Run: headless pygame with SDL's dummy video driver; simulated clock (each Clock.tick advances the game by its frame time, no real sleeping); random seed 0; keys injected as events and as key.get_pressed() state; no mouse input.
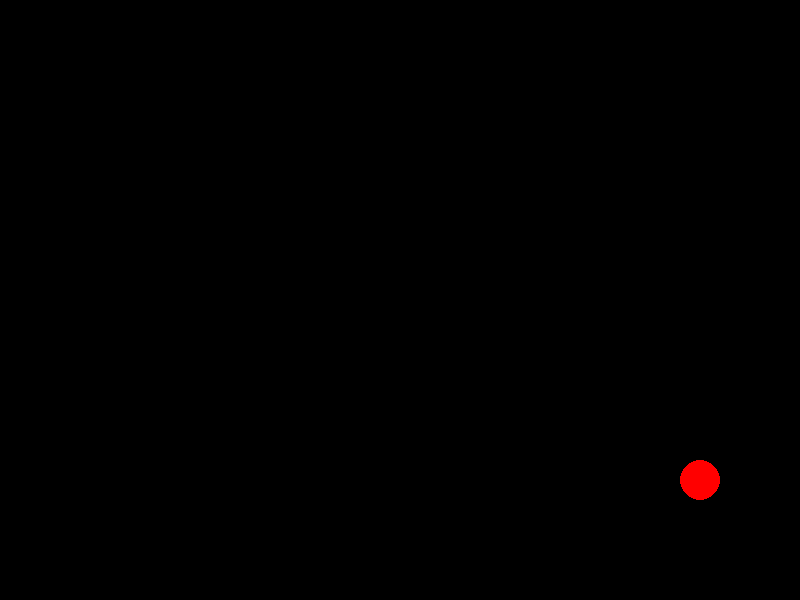
Frame 1 of 4 · flips 1–60 · no input
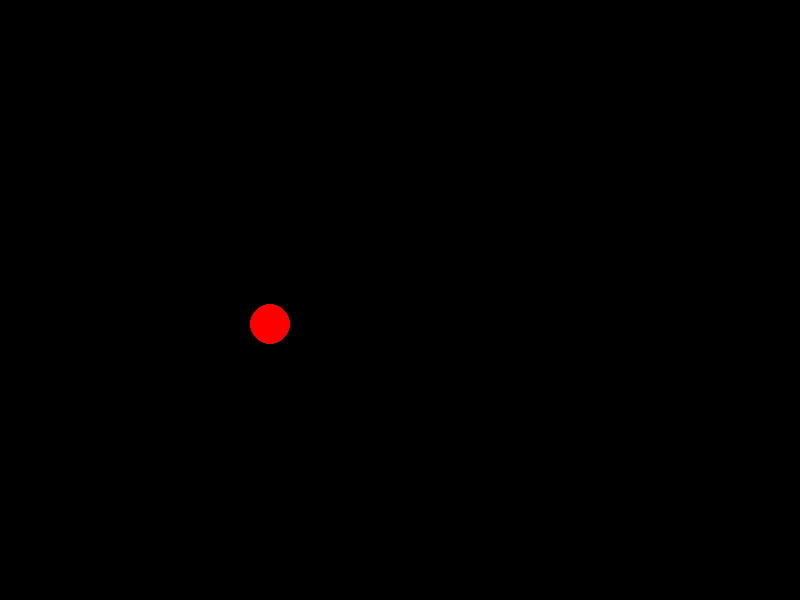
Frame 2 of 4 · flips 61–180 · tapped SPACE, RETURN · held RIGHT (→), D
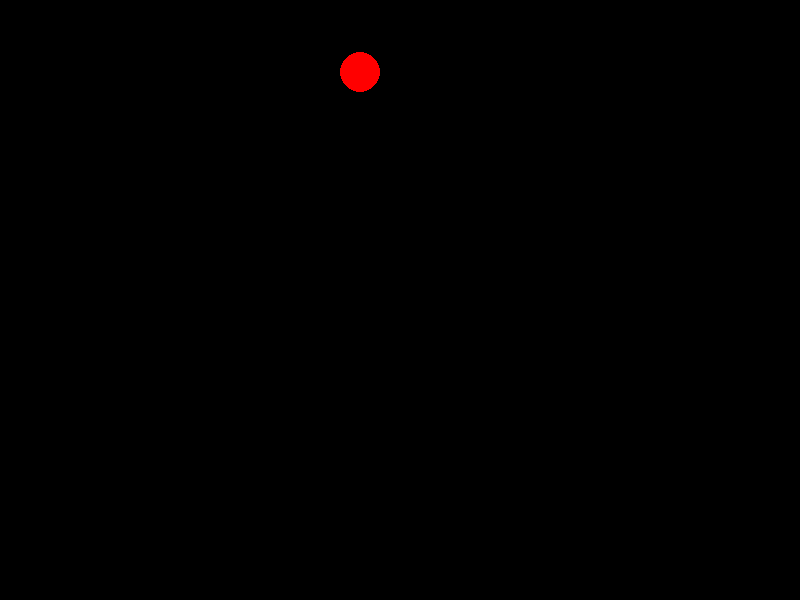
Frame 3 of 4 · flips 181–300 · held DOWN (↓), S
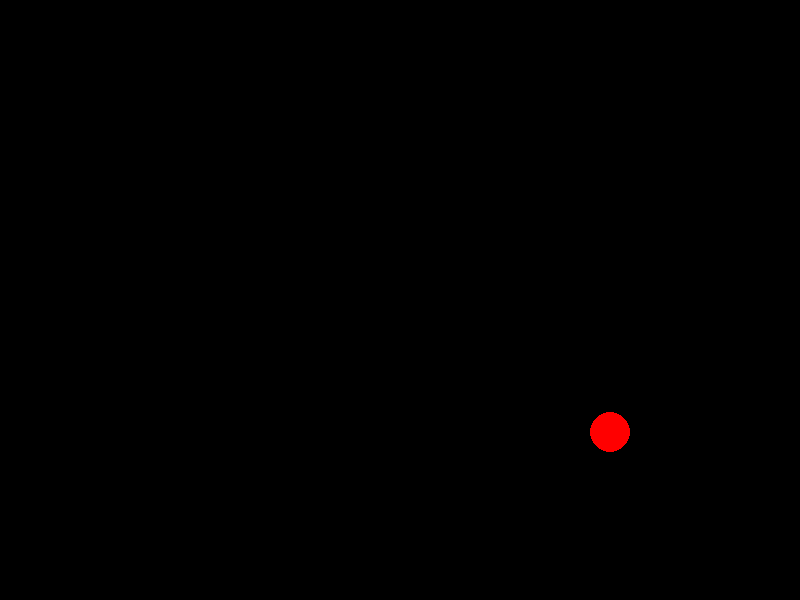
Frame 4 of 4 · flips 301–420 · held LEFT (←), A, UP (↑), W

The pygame program that drew these frames:

import pygame
import sys

# Initialize Pygame - epic
pygame.init()

# Set up the display
width, height = 800, 600
screen = pygame.display.set_mode((width, height))
pygame.display.set_caption("Bouncing Ball")

# Set up the clock for framerate control hihudha
clock = pygame.time.Clock()

# Ball properties
ball_radius = 20
ball_color = (255, 0, 0)  # Red
ball_x = width // 2
ball_y = height // 2
ball_dx = 5  # Horizontal velocity
ball_dy = 3  # Vertical velocity

running = True
while running:
    # Handle events
    for event in pygame.event.get():
        if event.type == pygame.QUIT:
            running = False

    # Update ball position
    ball_x += ball_dx
    ball_y += ball_dy

    # Bounce off the left and right walls
    if ball_x - ball_radius < 0 or ball_x + ball_radius > width:
        ball_dx = -ball_dx

    # Bounce off the top and bottom walls
    if ball_y - ball_radius < 0 or ball_y + ball_radius > height:
        ball_dy = -ball_dy

    # Clear the screen (fill with black)
    screen.fill((0, 0, 0))

    # Draw the ball
    pygame.draw.circle(screen, ball_color, (ball_x, ball_y), ball_radius)

    # Update the display
    pygame.display.flip()

    # Cap the frame rate at 60 FPS
    clock.tick(60)

# Clean up
pygame.quit()
sys.exit()
